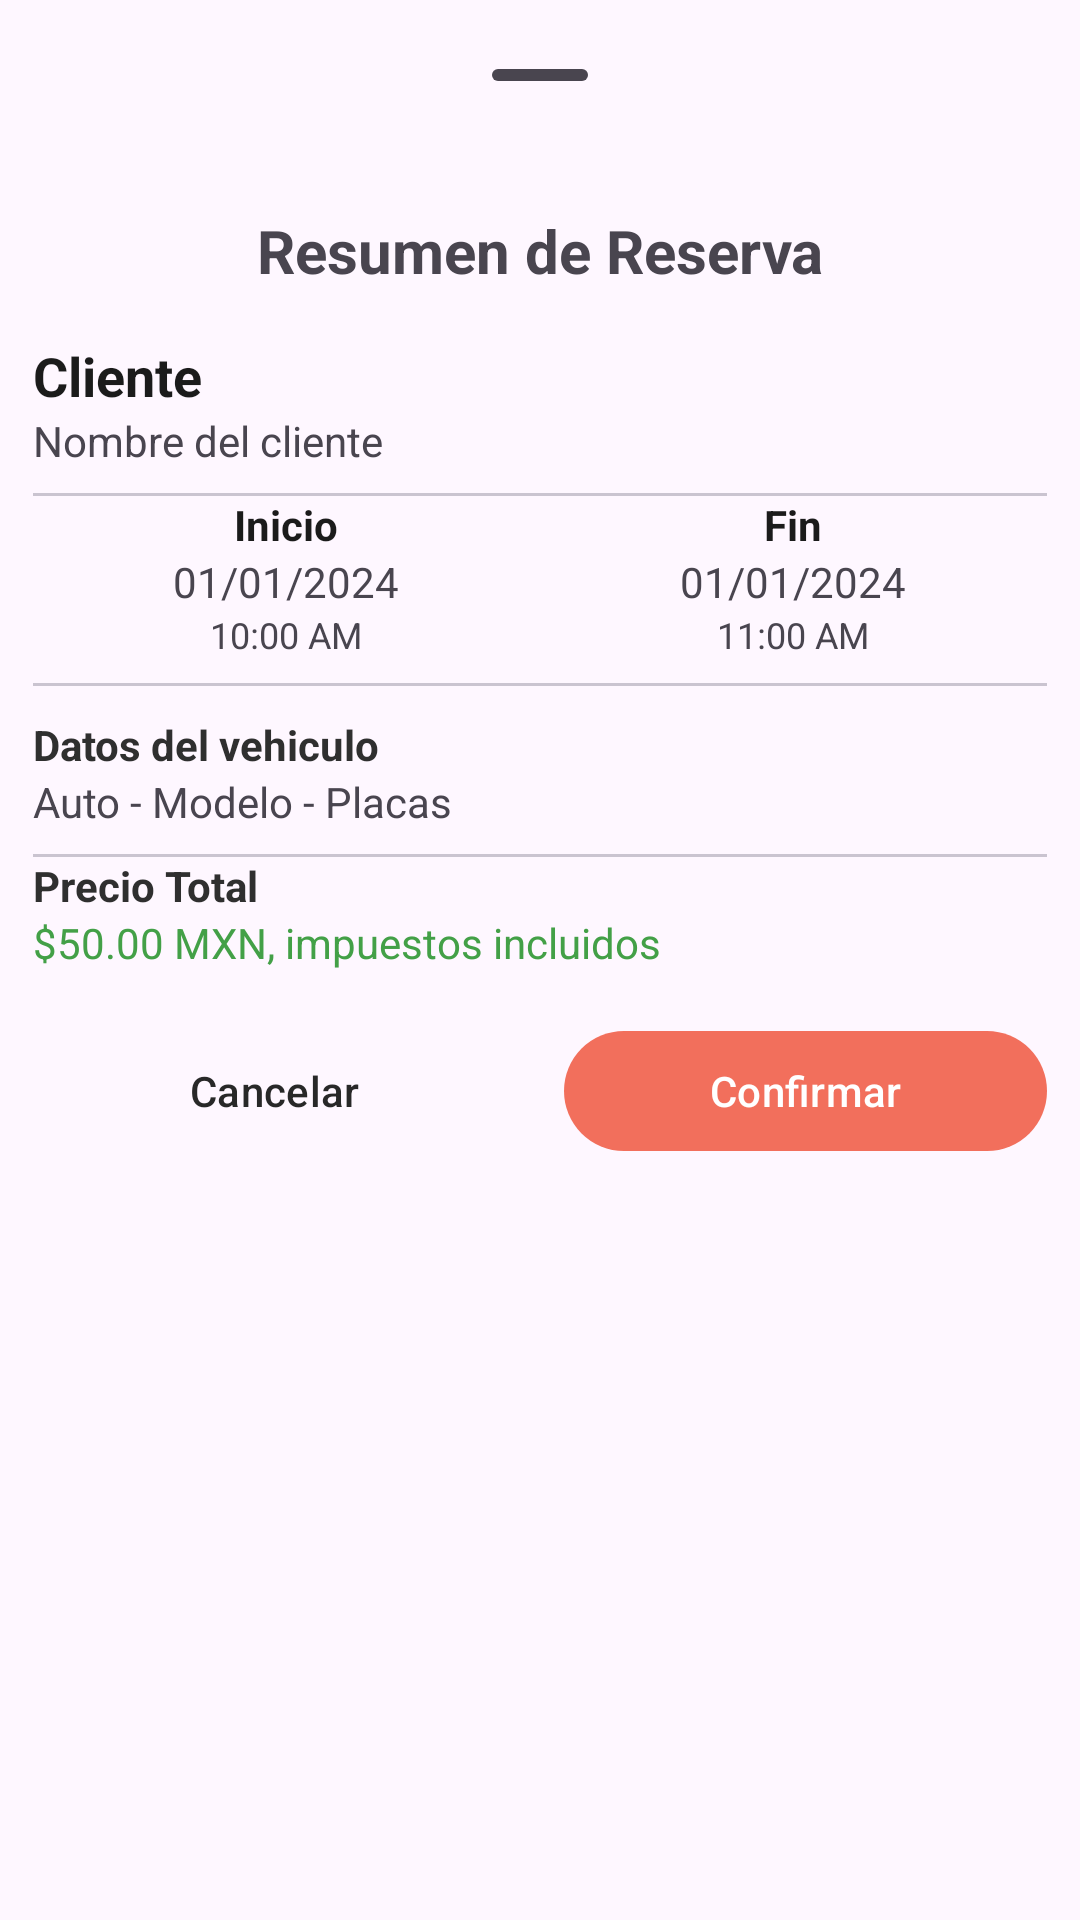

Here is an Android app screen rendered from its layout file. Give the layout XML and the strings, colors and styles it references.
<!-- AndroidManifest.xml: application theme Theme.Vieneviene -->
<!-- res/layout/resumen_reserva_bottom_shee_propietariot.xml -->
<?xml version="1.0" encoding="utf-8"?>
<LinearLayout xmlns:android="http://schemas.android.com/apk/res/android"
    xmlns:app="http://schemas.android.com/apk/res-auto"
    android:layout_width="match_parent"
    android:layout_height="wrap_content"
    android:orientation="vertical"
    android:padding="11dp">

    <com.google.android.material.bottomsheet.BottomSheetDragHandleView
        android:id="@+id/drag_handle"
        android:layout_width="match_parent"
        android:layout_height="wrap_content"
        android:layout_marginBottom="11dp"/>
    <TextView
        android:layout_width="match_parent"
        android:layout_height="wrap_content"
        android:text="Resumen de Reserva"
        android:textSize="20sp"
        android:textStyle="bold"
        android:gravity="center"
        android:layout_marginBottom="16dp" />

    
    <TextView
        android:id="@+id/txtNombre"
        android:layout_width="match_parent"
        android:layout_height="wrap_content"
        android:text="Cliente"
        android:textSize="18sp"
        android:textColor="#1B1B1B"
        android:textStyle="bold" />

    <LinearLayout
        android:layout_width="match_parent"
        android:layout_height="wrap_content">

        <TextView
            android:id="@+id/txtNombreCliente"
            android:layout_width="match_parent"
            android:layout_height="wrap_content"
            android:text="Nombre del cliente"
            android:textSize="14sp"
            android:layout_marginBottom="8dp" />

    </LinearLayout>
    <com.google.android.material.divider.MaterialDivider
        android:layout_width="match_parent"
        android:layout_height="wrap_content"/>

    
    <LinearLayout
        android:layout_width="match_parent"
        android:layout_height="wrap_content"
        android:orientation="horizontal"
        android:layout_marginBottom="8dp">

        <LinearLayout
            android:layout_width="0dp"
            android:layout_height="wrap_content"
            android:layout_weight="1"
            android:gravity="center"

            android:orientation="vertical">

            <TextView
                android:layout_width="match_parent"
                android:layout_height="wrap_content"
                android:text="Inicio"
                android:gravity="center"
                android:textSize="14sp"
                android:textColor="#1B1B1B"
                android:textStyle="bold" />

            <TextView
                android:id="@+id/txtFechaInicio"
                android:layout_width="match_parent"
                android:layout_height="wrap_content"
                android:gravity="center"
                android:text="01/01/2024"
                android:textSize="14sp" />

            <TextView
                android:id="@+id/txtHoraInicio"
                android:layout_width="match_parent"
                android:layout_height="wrap_content"
                android:gravity="center"
                android:text="10:00 AM"
                android:textSize="12sp" />

        </LinearLayout>

        <LinearLayout
            android:layout_width="0dp"
            android:layout_height="wrap_content"
            android:layout_weight="1"
            android:orientation="vertical">

            <TextView
                android:layout_width="match_parent"
                android:layout_height="wrap_content"
                android:text="Fin"
                android:gravity="center"
                android:textSize="14sp"
                android:textColor="#1B1B1B"
                android:textStyle="bold" />

            <TextView
                android:id="@+id/txtFechaFin"
                android:layout_width="match_parent"
                android:layout_height="wrap_content"
                android:text="01/01/2024"
                android:gravity="center"
                android:textSize="14sp" />

            <TextView
                android:id="@+id/txtHoraFin"
                android:layout_width="match_parent"
                android:layout_height="wrap_content"
                android:text="11:00 AM"
                android:gravity="center"
                android:textSize="12sp" />

        </LinearLayout>

    </LinearLayout>
    <com.google.android.material.divider.MaterialDivider
        android:layout_width="match_parent"
        android:layout_height="wrap_content"
        android:layout_marginBottom="10dp"/>
    
    <TextView
        android:layout_width="match_parent"
        android:layout_height="wrap_content"
        android:text="Datos del vehiculo"
        android:textSize="14sp"
        android:textColor="#2F2F2F"

        android:textStyle="bold" />

    <TextView
        android:id="@+id/txtVehiculo"
        android:layout_width="match_parent"
        android:layout_height="wrap_content"
        android:text="Auto - Modelo - Placas"
        android:textSize="14sp"
        android:layout_marginBottom="8dp" />
    <com.google.android.material.divider.MaterialDivider
        android:layout_width="match_parent"
        android:layout_height="wrap_content"/>
    
    <TextView
        android:layout_width="match_parent"
        android:layout_height="wrap_content"
        android:text="Precio Total"
        android:textSize="14sp"
        android:textColor="#2F2F2F"
        android:textStyle="bold" />

    <TextView
        android:id="@+id/txtPrecioTotal"
        android:layout_width="match_parent"
        android:layout_height="wrap_content"
        android:text="$50.00 MXN, impuestos incluidos"
        android:textSize="14dp"
        android:textColor="#43A047"
        android:layout_marginBottom="16dp" />

    
    <LinearLayout
        android:layout_width="match_parent"
        android:layout_height="wrap_content"
        android:orientation="horizontal">

        <Button
            android:id="@+id/btnCancelar"
            android:layout_width="0dp"
            android:layout_height="wrap_content"
            android:layout_weight="1"
            android:textColor="#282828"
            android:backgroundTint="#E2E2E2"
            android:text="Cancelar"
            android:layout_marginEnd="8dp"
            style="@style/Widget.Material3.Button.OutlinedButton" />

        <com.google.android.material.button.MaterialButton
            android:id="@+id/btnConfirmar"
            android:layout_width="0dp"
            android:layout_height="wrap_content"
            android:layout_weight="1"
            android:text="Confirmar"
            android:layout_marginStart="8dp"
            app:backgroundTint="@color/melon" />

    </LinearLayout>

</LinearLayout>
<!-- resources referenced by this layout -->
<resources>
  <color name="melon">#f26f5c</color>
  <style name="Theme.Vieneviene" parent="Base.Theme.Vieneviene" />
  <style name="Base.Theme.Vieneviene" parent="Theme.Material3.DayNight.NoActionBar">
          
          
      </style>
</resources>
